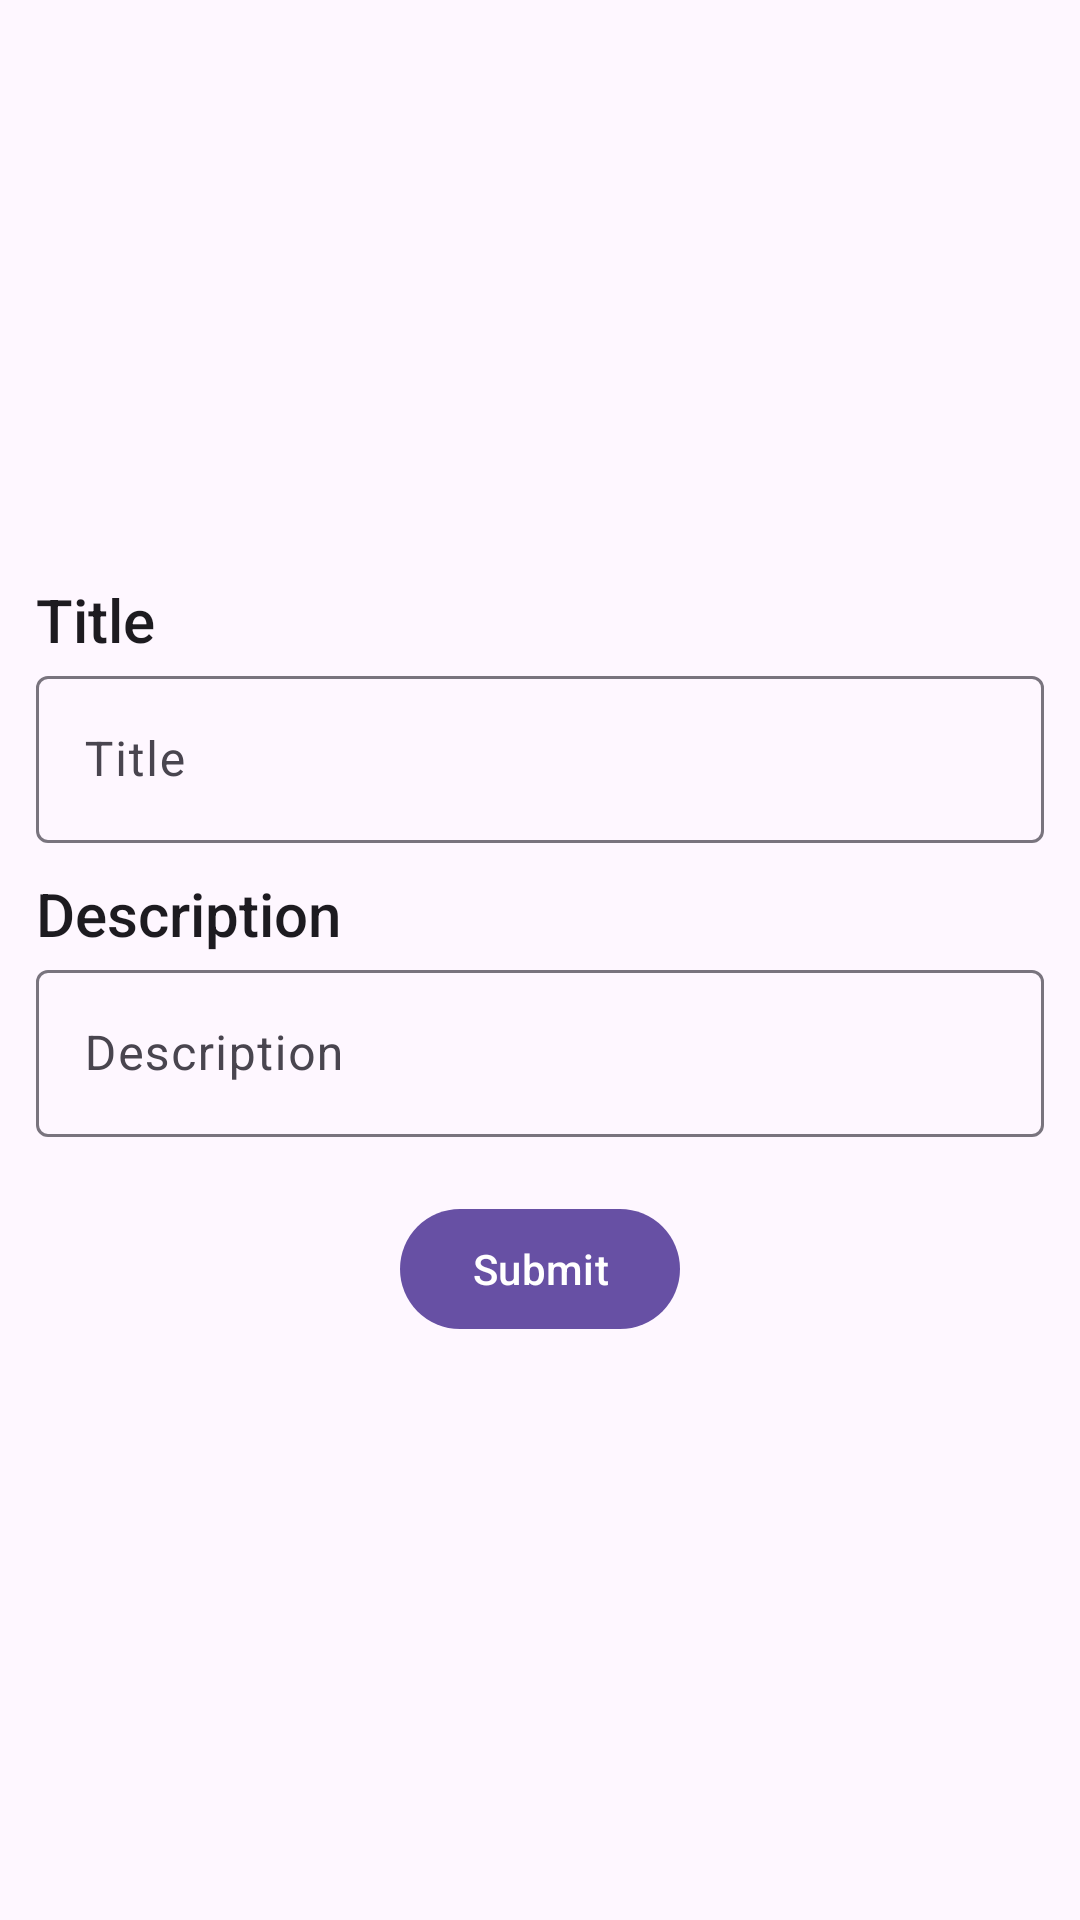

Here is an Android app screen rendered from its layout file. Give the layout XML and the strings, colors and styles it references.
<!-- AndroidManifest.xml: application theme Theme.RetrofitTodoExamPractice -->
<!-- res/layout/fragment_base_add_edit_todo.xml -->
<?xml version="1.0" encoding="utf-8"?>
<LinearLayout xmlns:android="http://schemas.android.com/apk/res/android"
    xmlns:tools="http://schemas.android.com/tools"
    android:layout_width="match_parent"
    android:layout_height="match_parent"
    android:orientation="vertical"
    android:gravity="center"
    android:padding="12dp"
    tools:context=".ui.screen.baseAddEditTodo.BaseAddEditTodoFragment">

    <TextView
        android:layout_width="match_parent"
        android:layout_height="wrap_content"
        android:text="@string/title"
        style="@style/TextAppearance.AppCompat.Title"/>
    <com.google.android.material.textfield.TextInputLayout
        android:layout_width="match_parent"
        android:layout_height="wrap_content">
        <com.google.android.material.textfield.TextInputEditText
            android:id="@+id/etTitle"
            android:layout_width="match_parent"
            android:layout_height="match_parent"
            android:hint="@string/title"/>
    </com.google.android.material.textfield.TextInputLayout>

    <TextView
        android:layout_width="match_parent"
        android:layout_height="wrap_content"
        android:text="@string/description"
        android:layout_marginTop="10dp"
        style="@style/TextAppearance.AppCompat.Title"/>
    <com.google.android.material.textfield.TextInputLayout
        android:layout_width="match_parent"
        android:layout_height="wrap_content">
        <com.google.android.material.textfield.TextInputEditText
            android:id="@+id/etDesc"
            android:layout_width="match_parent"
            android:layout_height="match_parent"
            android:hint="@string/description"/>
    </com.google.android.material.textfield.TextInputLayout>

    <com.google.android.material.button.MaterialButton
        android:id="@+id/btnSubmit"
        android:layout_width="wrap_content"
        android:layout_height="wrap_content"
        android:layout_marginTop="20dp"
        android:text="@string/submit" />

</LinearLayout>
<!-- resources referenced by this layout -->
<resources>
  <string name="description">Description</string>
  <string name="submit">Submit</string>
  <string name="title">Title</string>
  <style name="Theme.RetrofitTodoExamPractice" parent="Base.Theme.RetrofitTodoExamPractice" />
  <style name="Base.Theme.RetrofitTodoExamPractice" parent="Theme.Material3.DayNight.NoActionBar">
          
          
      </style>
</resources>
